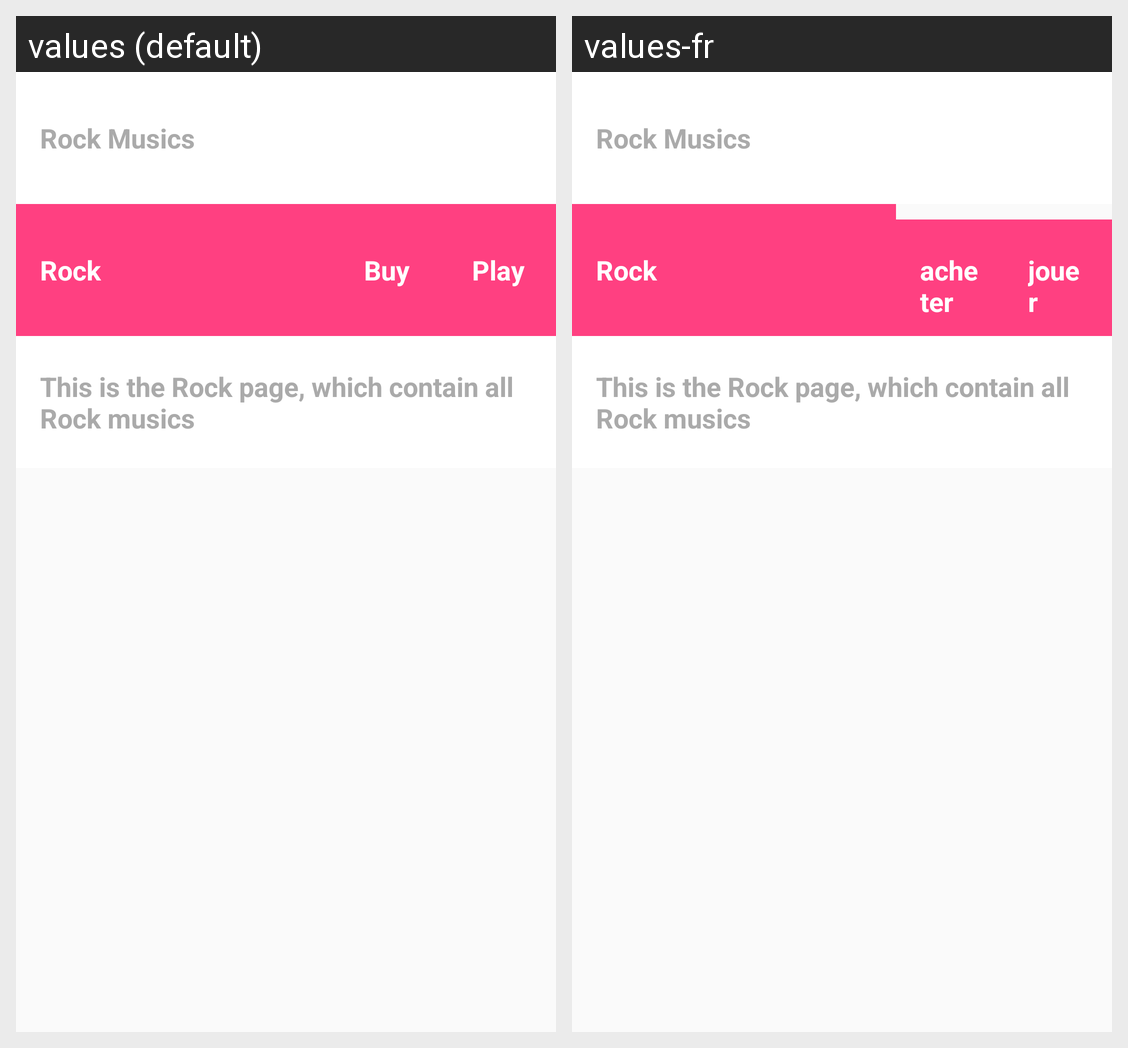

Here is an Android app screen in its default locale and in the app's own translations. Write out the translated-string differences for the strings that appear on this screen.
Android screen res/layout/activity_rock.xml rendered under 2 locales, left to right: values (default), values-fr. Device: Nexus 5 (rendered at 1080×1920; each locale shown at half size, 540×960, under a caption strip naming it); theme AppTheme.
Strings drawn on this screen, with the default value and each locale's value (text and hints the layout hard-codes, and strings that could not be matched under every locale, appear in the picture but are not listed):

label_rock_activity
  values: Rock Musics
  values-fr: Rock Musics  [not translated; the default value is used]

rock
  values: Rock
  values-fr: Rock

buy
  values: Buy
  values-fr: acheter

play
  values: Play
  values-fr: jouer

rock_activity_detail
  values: This is the Rock page, which contain all Rock musics
  values-fr: This is the Rock page, which contain all Rock musics  [not translated; the default value is used]
